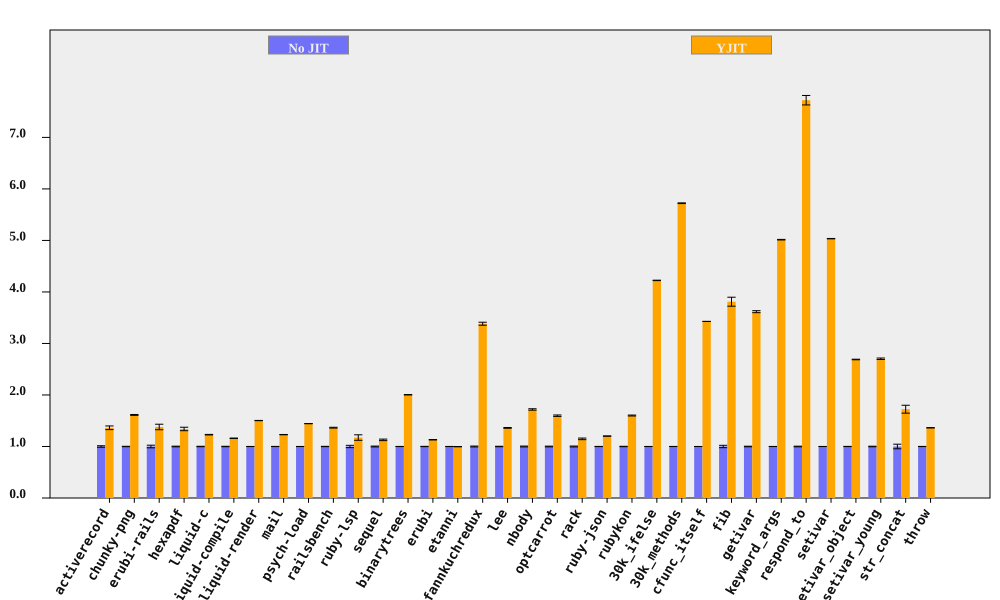

The table this chart was drawn from, first rows:
bench, No JIT (ms), No JIT RSD, YJIT (ms), YJIT RSD, YJIT spd, YJIT spd RSD, % in YJIT
activerecord, 205, 1.438, 150.4, 2.204, 1.363, 2.632, 93.9
chunky-png, 2576, 0.3916, 1597, 0.3654, 1.613, 0.5356, 99.99
erubi-rails, 64.24, 2.528, 46.59, 2.932, 1.379, 3.871, 89.09
hexapdf, 8318, 0.6289, 6207, 2.429, 1.34, 2.509, 91.83
liquid-c, 232.2, 0.4168, 188.9, 0.09726, 1.229, 0.428, 93.37
liquid-compile, 191.8, 0.4022, 165.4, 0.07997, 1.159, 0.41, 93.95
liquid-render, 544.9, 0.0977, 362.5, 0.139, 1.503, 0.1699, 87.94
mail, 465.6, 0.1589, 378.5, 0.206, 1.23, 0.2602, 99.26
psych-load, 7580, 0.076, 5251, 0.08106, 1.444, 0.1111, 99.99
railsbench, 7462, 0.297, 5466, 0.501, 1.365, 0.5824, 93.72
ruby-lsp, 208, 2.262, 177.3, 3.936, 1.173, 4.54, 79.02
sequel, 231.6, 0.7988, 205.2, 1.027, 1.129, 1.301, 93.71
binarytrees, 1044, 0.1226, 520.6, 0.15, 2.004, 0.1937, 100
erubi, 657, 0.2903, 581, 0.2184, 1.131, 0.3632, 99.98
etanni, 912.1, 0.09145, 915.2, 0.2014, 0.9966, 0.2212, 9.97
fannkuchredux, 5721, 0.8553, 1691, 0.0562, 3.383, 0.8572, 90.92
lee, 3393, 0.4278, 2493, 0.3489, 1.361, 0.552, 99.97
nbody, 289.2, 0.8095, 168.3, 0.04906, 1.719, 0.811, 100
optcarrot, 16532, 0.6832, 10348, 0.5441, 1.598, 0.8734, 96.78
rack, 471.1, 0.8685, 410.4, 1.04, 1.148, 1.355, 92.77
ruby-json, 9914, 0.178, 8248, 0.09428, 1.202, 0.2015, 100
rubykon, 33808, 0.4, 21115, 0.3962, 1.601, 0.563, 99.8
30k_ifelse, 7507, 0.09706, 1777, 0.02599, 4.224, 0.1005, 99.99
30k_methods, 20920, 0.1059, 3656, 0.06271, 5.722, 0.1231, 99.99
cfunc_itself, 287.9, 0.04037, 83.98, 0.009286, 3.428, 0.04142, 100
fib, 556.6, 2.286, 146.1, 0.006634, 3.811, 2.286, 100
getivar, 240.8, 0.5353, 66.57, 0.01028, 3.617, 0.5354, 97.88
keyword_args, 665.8, 0.1107, 132.8, 0.01009, 5.014, 0.1111, 100
respond_to, 757.3, 0.6104, 98.07, 1.022, 7.722, 1.19, 100
setivar, 192.8, 0.07724, 38.29, 0.01504, 5.035, 0.07869, 98.73
setivar_object, 310.1, 0.2046, 115.3, 0.007624, 2.689, 0.2047, 95.69
setivar_young, 311.8, 0.5347, 115.3, 0.03564, 2.703, 0.5358, 95.69
str_concat, 176.3, 4.448, 102.2, 0.1989, 1.724, 4.453, 99.97
throw, 68.32, 0.1509, 50.13, 0.1906, 1.363, 0.2431, 64.81
